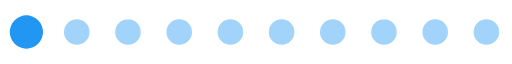
t = 0.00 s
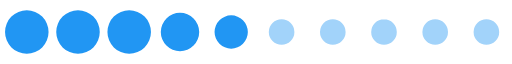
t = 0.44 s
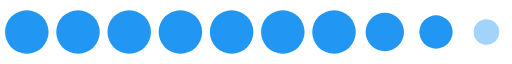
t = 0.88 s
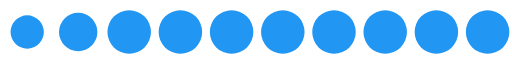
t = 1.32 s
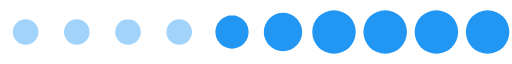
t = 1.76 s
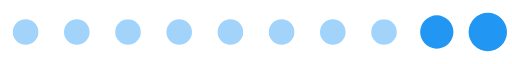
t = 2.20 s

The animated SVG that drew these frames (rendered in a browser with its animation timeline set to each time). Animation: 1 SMIL element (animateTransform=1); one cycle of 2.64 s, repeats indefinitely.

<?xml version="1.0" encoding="UTF-8" standalone="no"?><svg xmlns:svg="http://www.w3.org/2000/svg" xmlns="http://www.w3.org/2000/svg" xmlns:xlink="http://www.w3.org/1999/xlink" version="1.0" width="128px" height="16px" viewBox="0 0 512 64" xml:space="preserve"><path fill="#a2d3fa" fill-rule="evenodd" d="M486.4 19.2A12.8 12.8 0 1 1 473.6 32a12.8 12.8 0 0 1 12.8-12.8zm-51.2 0A12.8 12.8 0 1 1 422.4 32a12.8 12.8 0 0 1 12.8-12.8zm-51.2 0A12.8 12.8 0 1 1 371.2 32 12.8 12.8 0 0 1 384 19.2zm-51.2 0A12.8 12.8 0 1 1 320 32a12.8 12.8 0 0 1 12.8-12.8zm-51.2 0A12.8 12.8 0 1 1 268.8 32a12.8 12.8 0 0 1 12.8-12.8zm-51.2 0A12.8 12.8 0 1 1 217.6 32a12.8 12.8 0 0 1 12.8-12.8zm-51.2 0A12.8 12.8 0 1 1 166.4 32a12.8 12.8 0 0 1 12.8-12.8zm-51.2 0A12.8 12.8 0 1 1 115.2 32 12.8 12.8 0 0 1 128 19.2zm-51.2 0A12.8 12.8 0 1 1 64 32a12.8 12.8 0 0 1 12.8-12.8zm-51.2 0A12.8 12.8 0 1 1 12.8 32a12.8 12.8 0 0 1 12.8-12.8z"/><g><path fill="#2196f3" fill-rule="evenodd" d="M-119.6,10.24A21.76,21.76,0,0,1-97.84,32,21.76,21.76,0,0,1-119.6,53.76,21.76,21.76,0,0,1-141.36,32,21.76,21.76,0,0,1-119.6,10.24Zm-51.2,0A21.76,21.76,0,0,1-149.04,32,21.76,21.76,0,0,1-170.8,53.76,21.76,21.76,0,0,1-192.56,32,21.76,21.76,0,0,1-170.8,10.24Zm-51.2,0A21.76,21.76,0,0,1-200.24,32,21.76,21.76,0,0,1-222,53.76,21.76,21.76,0,0,1-243.76,32,21.76,21.76,0,0,1-222,10.24Zm-51.2,0A21.76,21.76,0,0,1-251.44,32,21.76,21.76,0,0,1-273.2,53.76,21.76,21.76,0,0,1-294.96,32,21.76,21.76,0,0,1-273.2,10.24Zm-51.2,0A21.76,21.76,0,0,1-302.64,32,21.76,21.76,0,0,1-324.4,53.76,21.76,21.76,0,0,1-346.16,32,21.76,21.76,0,0,1-324.4,10.24Zm-51.2,0A21.76,21.76,0,0,1-353.84,32,21.76,21.76,0,0,1-375.6,53.76,21.76,21.76,0,0,1-397.36,32,21.76,21.76,0,0,1-375.6,10.24Zm-51.2,0A21.76,21.76,0,0,1-405.04,32,21.76,21.76,0,0,1-426.8,53.76,21.76,21.76,0,0,1-448.56,32,21.76,21.76,0,0,1-426.8,10.24Zm-51.2,0A21.76,21.76,0,0,1-456.24,32,21.76,21.76,0,0,1-478,53.76,21.76,21.76,0,0,1-499.76,32,21.76,21.76,0,0,1-478,10.24Zm-51.2,0A21.76,21.76,0,0,1-507.44,32,21.76,21.76,0,0,1-529.2,53.76,21.76,21.76,0,0,1-550.96,32,21.76,21.76,0,0,1-529.2,10.24Zm-51.2,0A21.76,21.76,0,0,1-558.64,32,21.76,21.76,0,0,1-580.4,53.76,21.76,21.76,0,0,1-602.16,32,21.76,21.76,0,0,1-580.4,10.24Zm-51,2.56A19.2,19.2,0,0,1-612.2,32a19.2,19.2,0,0,1-19.2,19.2A19.2,19.2,0,0,1-650.6,32,19.2,19.2,0,0,1-631.4,12.8Zm-51,2.56A16.64,16.64,0,0,1-665.76,32,16.64,16.64,0,0,1-682.4,48.64,16.64,16.64,0,0,1-699.04,32,16.64,16.64,0,0,1-682.4,15.36ZM-68.8,12.8A19.2,19.2,0,0,1-49.6,32,19.2,19.2,0,0,1-68.8,51.2,19.2,19.2,0,0,1-88,32,19.2,19.2,0,0,1-68.8,12.8Zm51.2,2.56A16.64,16.64,0,0,1-.96,32,16.64,16.64,0,0,1-17.6,48.64,16.64,16.64,0,0,1-34.24,32,16.64,16.64,0,0,1-17.6,15.36Z"/><animateTransform attributeName="transform" type="translate" values="44 0;95.2 0;146.4 0;197.6 0;248.8 0;300 0;351.2 0;402.4 0;453.6 0;504.8 0;556 0;607.2 0;658.4 0;709.6 0;760.8 0;812 0;863.2 0;914.4 0;965.6 0;1016.8 0;1068 0;1119.2 0;1170.4 0;1221.6 0;1272.8 0;1324 0" calcMode="discrete" dur="2640ms" repeatCount="indefinite"/></g></svg>
